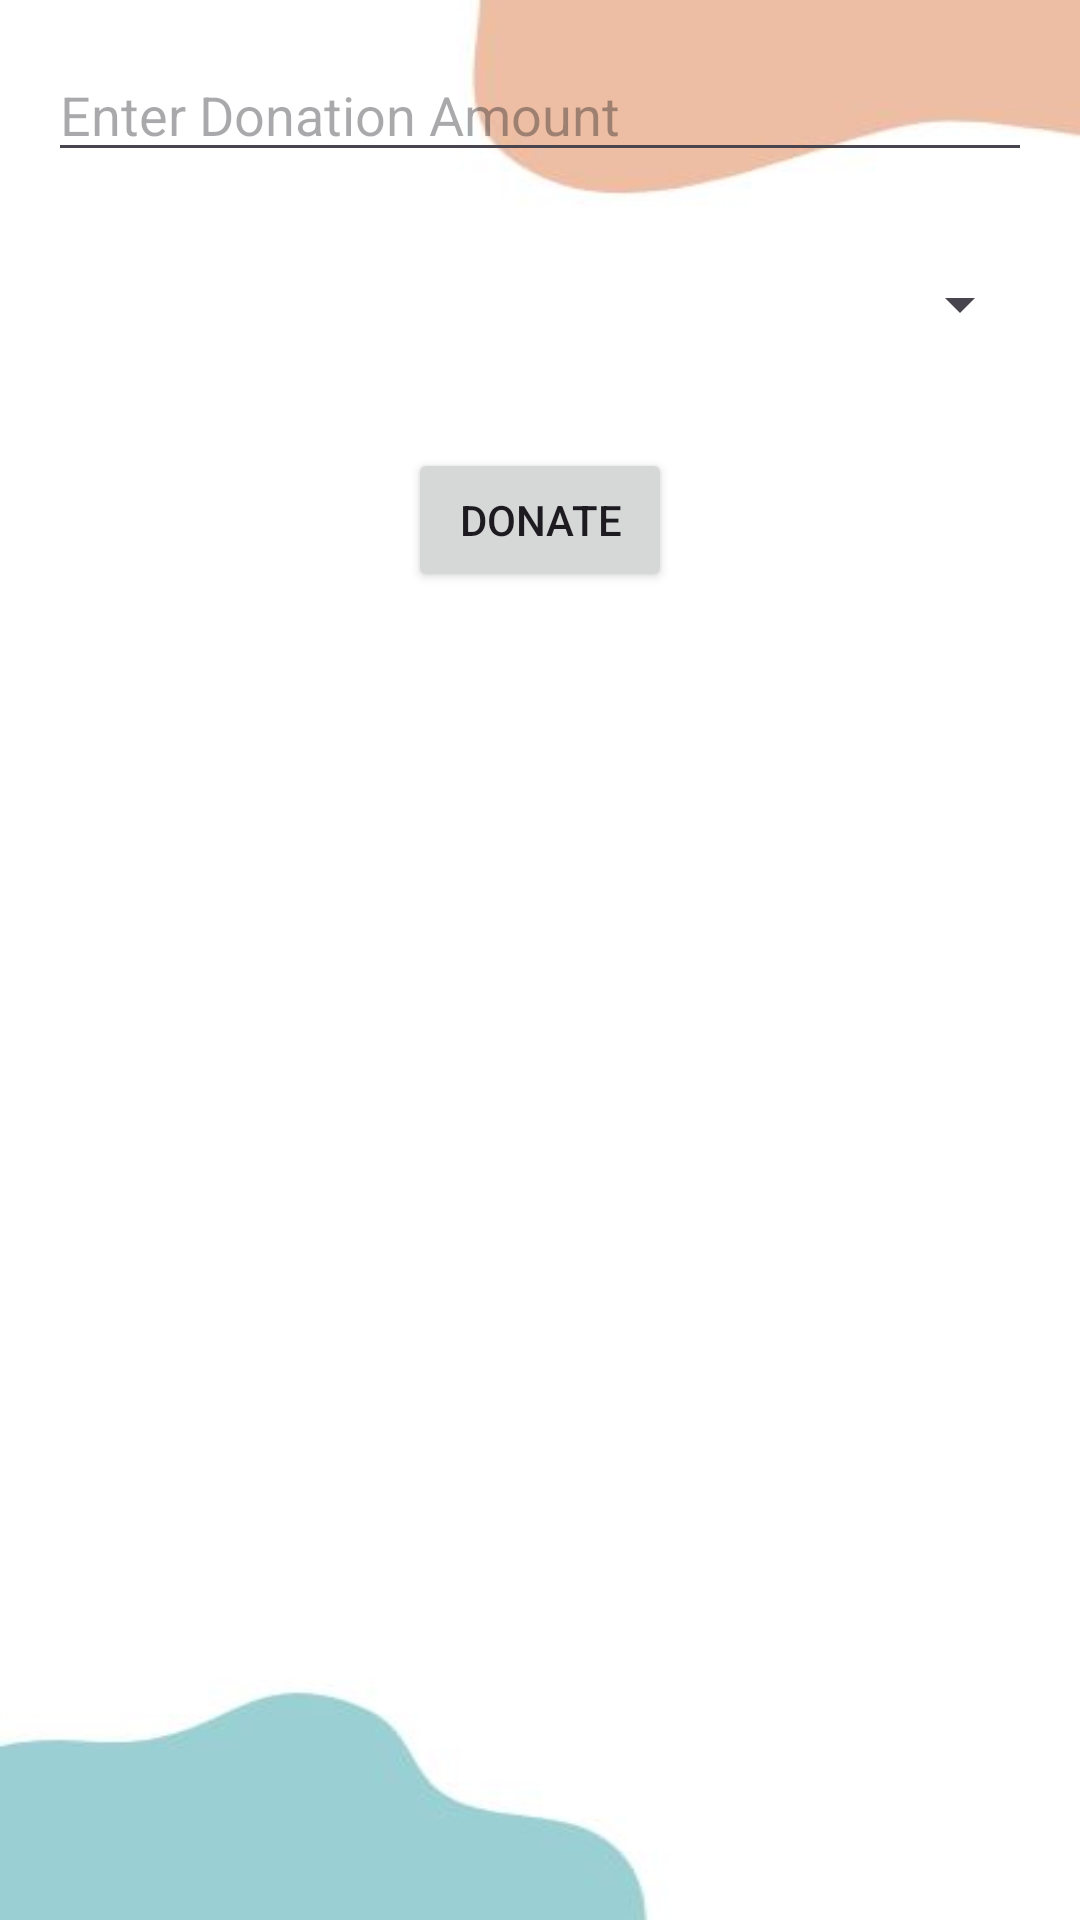

Here is an Android app screen rendered from its layout file. Give the layout XML and the strings, colors and styles it references.
<!-- AndroidManifest.xml: application theme Theme.PetCareApp -->
<!-- res/layout/activity_donation.xml -->
<?xml version="1.0" encoding="utf-8"?>
<RelativeLayout xmlns:android="http://schemas.android.com/apk/res/android"
    android:layout_width="match_parent"
    android:layout_height="match_parent"
    android:background="@drawable/petcareap2">

    <EditText
        android:id="@+id/editTextDonationAmount"
        android:layout_width="match_parent"
        android:layout_height="wrap_content"
        android:layout_margin="16dp"
        android:hint="Enter Donation Amount"
        android:inputType="numberDecimal" />

    <Spinner
        android:id="@+id/spinnerPetCharity"
        android:layout_width="match_parent"
        android:layout_height="wrap_content"
        android:layout_below="@id/editTextDonationAmount"
        android:layout_margin="16dp" />

    <Button
        android:id="@+id/buttonDonate"
        android:layout_width="wrap_content"
        android:layout_height="wrap_content"
        android:layout_below="@id/spinnerPetCharity"
        android:layout_centerHorizontal="true"
        android:layout_marginTop="20dp"
        android:text="Donate" />

</RelativeLayout>
<!-- resources referenced by this layout -->
<resources>
  <!-- drawable petcareap2: jpg bitmap (drawable, 9439 bytes) -->
  <style name="Theme.PetCareApp" parent="Base.Theme.PetCareApp" />
  <style name="Base.Theme.PetCareApp" parent="Theme.Material3.DayNight.NoActionBar">
          
          
          <item name="colorPrimary">@color/lavender</item>
          <item name="colorPrimaryVariant">@color/lavender</item>
      </style>
  <color name="lavender">#8692F7</color>
</resources>
